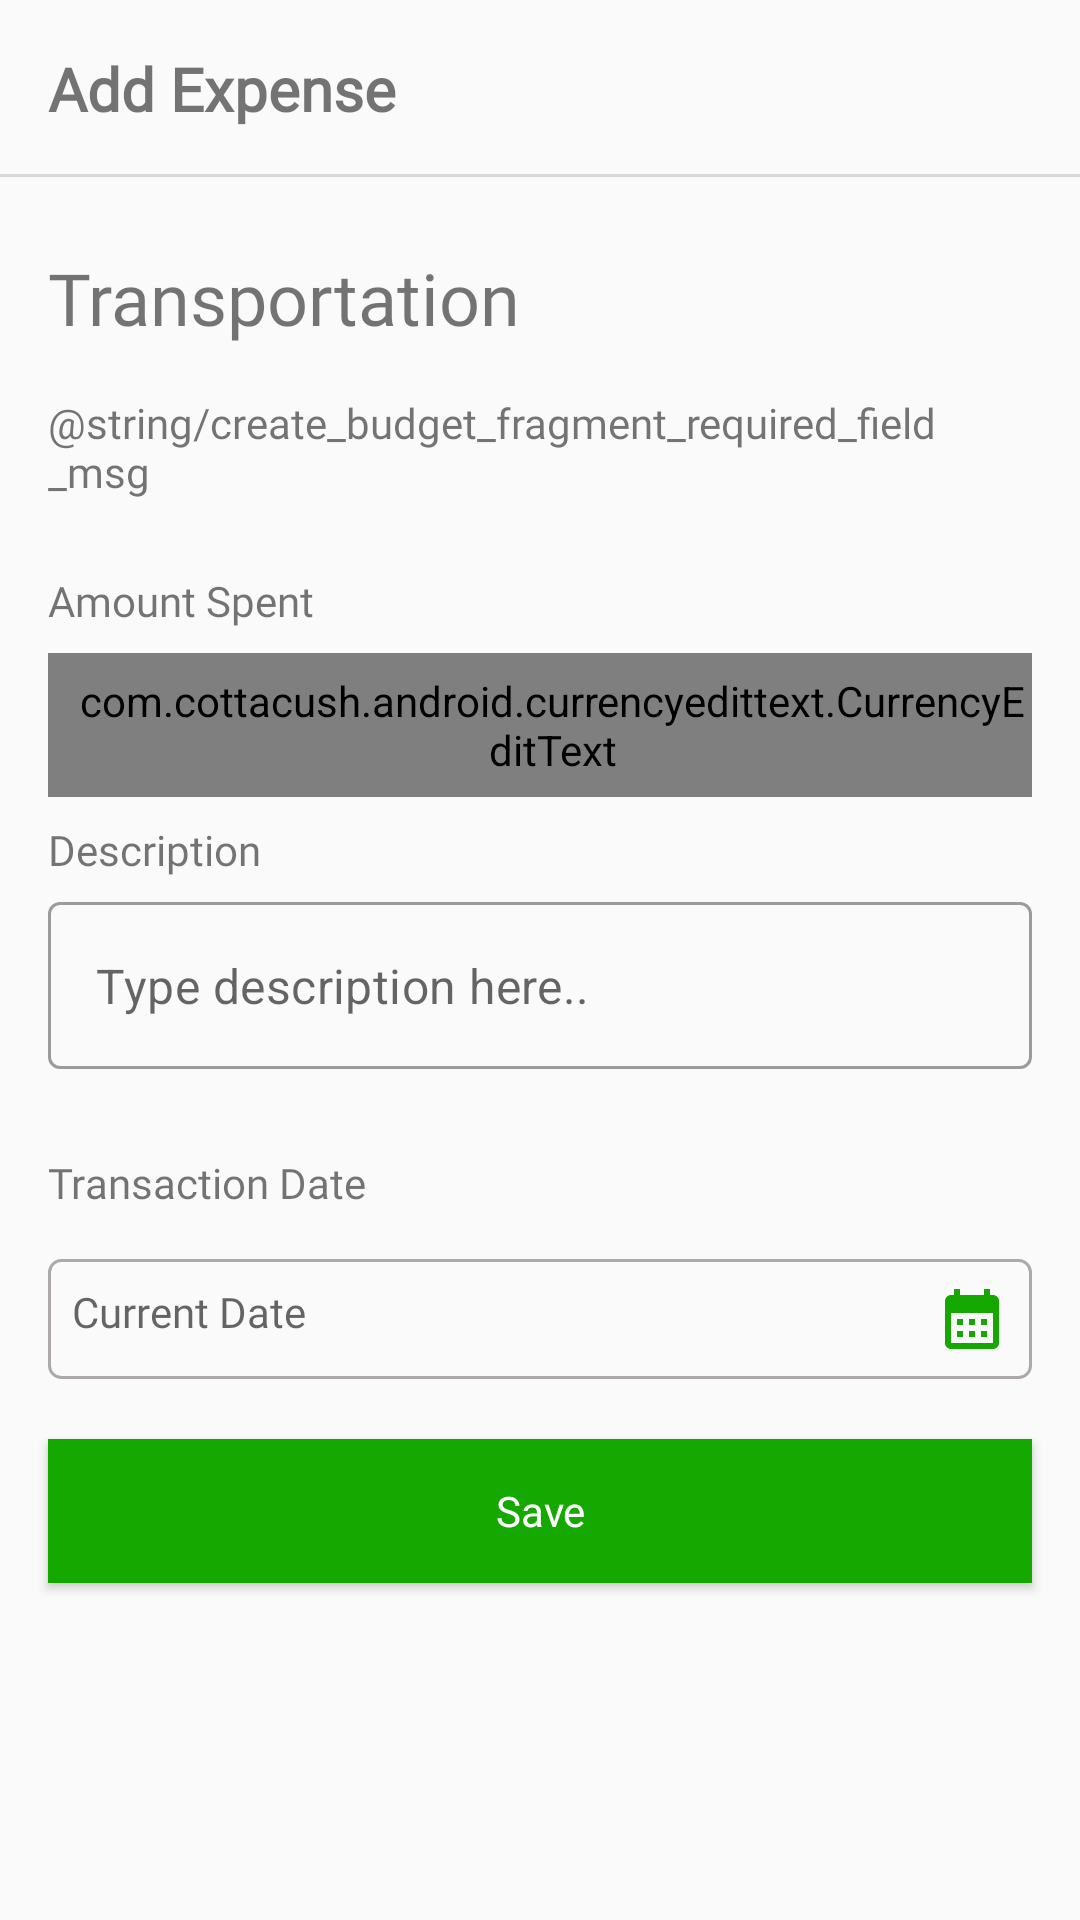

Write the Android layout XML for this screen, with the resource values it uses.
<!-- AndroidManifest.xml: application theme Theme.DecaPay -->
<!-- res/layout/fragment_log_expense.xml -->
<?xml version="1.0" encoding="utf-8"?>
<androidx.appcompat.widget.LinearLayoutCompat xmlns:android="http://schemas.android.com/apk/res/android"
    xmlns:tools="http://schemas.android.com/tools"
    android:layout_width="match_parent"
    android:layout_height="match_parent"
    xmlns:app="http://schemas.android.com/apk/res-auto"
    android:orientation="vertical"
    android:background="@drawable/op_bottomsheet_layout_bg"
    tools:context=".feature.logexpense.presentation.LogExpenseBottomSheetFragment">
    <androidx.appcompat.widget.LinearLayoutCompat
        android:layout_width="match_parent"
        android:layout_height="wrap_content"
        android:orientation="horizontal"
        android:background="@drawable/option_modal_bg"
        android:padding="16dp"
        >
        <TextView
            android:id="@+id/logExpense_bottom_sheet_fragment_title_tv"
            android:layout_width="0dp"
            android:layout_height="wrap_content"
            android:fontFamily="@font/roboto_medium"
            android:text="@string/logExpense_bottom_sheet_fragment_add_expense"
            android:textStyle="bold"
            android:layout_weight="1.5"
            android:textSize="@dimen/option_modal_bottom_sheet_fragment_select_title_txsiz" />
        <ImageView
            android:id="@+id/logExpense_bottom_sheet_fragment_close_icon_iv"
            android:layout_width="0dp"
            android:layout_height="wrap_content"
            android:src="@drawable/ic_close"
            android:scaleType="fitEnd"
            android:layout_weight="0.5"
            />

    </androidx.appcompat.widget.LinearLayoutCompat>

    <TextView
        android:id="@+id/logExpense_bottom_sheet_fragment_category_title_tv"
        android:layout_width="wrap_content"
        android:layout_height="wrap_content"
        android:layout_marginStart="16dp"
        android:layout_marginTop="24dp"
        android:fontFamily="@font/roboto_medium"
        android:text="@string/logExpense_bottom_sheet_title"
        android:textSize="@dimen/logExpense_bottom_sheet_fragment_category_title_txsize" />
    <TextView
        android:id="@+id/create_budget_fragment_required_field_msg_tv"
        android:layout_width="match_parent"
        android:layout_height="wrap_content"
        android:layout_marginStart="16dp"
        android:layout_marginEnd="16dp"
        android:layout_marginTop="16dp"
        android:text="@string/create_budget_fragment_required_field_msg"
        android:fontFamily="@font/roboto_medium"
        />
    <TextView
        android:id="@+id/logExpense_bottom_sheet_fragment_label_amount_spent_tv"
        android:layout_width="wrap_content"
        android:layout_marginTop="24dp"
        android:layout_marginStart="16dp"
        android:layout_height="wrap_content"
        android:fontFamily="@font/roboto_medium"
        android:text="@string/logExpense_bottom_sheet_fragment_label_amount_spent"
        />
    <com.cottacush.android.currencyedittext.CurrencyEditText
        android:id="@+id/logExpense_bottom_sheet_fragment_amount_tiedt"
        android:layout_width="match_parent"
        android:layout_height="48dp"
        android:layout_marginStart="16dp"
        android:layout_marginEnd="16dp"
        android:layout_marginTop="8dp"
        app:maxNumberOfDecimalDigits="2"
        android:paddingStart="8dp"
        android:background="@drawable/budget_period_bg"
        />
    <TextView
        android:id="@+id/logExpense_bottom_sheet_fragment_description_tv"
        android:layout_width="wrap_content"
        android:layout_marginTop="8dp"
        android:layout_marginStart="16dp"
        android:layout_height="wrap_content"
        android:fontFamily="@font/roboto_medium"
        android:text="@string/logExpense_bottom_sheet_fragment_description"
        />

    <com.google.android.material.textfield.TextInputLayout
        android:id="@+id/logExpense_bottom_sheet_fragment_description_til"
        android:layout_marginStart="16dp"
        android:layout_marginEnd="16dp"
        android:layout_marginTop="8dp"
        app:errorEnabled="true"
        app:hintEnabled="false"
        style="@style/Widget.MaterialComponents.TextInputLayout.OutlinedBox"
        android:layout_width="match_parent"
        android:layout_height="wrap_content">

        <com.google.android.material.textfield.TextInputEditText
            android:id="@+id/logExpense_bottom_sheet_fragment_description_tiedt"
            android:layout_width="match_parent"
            android:layout_height="wrap_content"
            android:hint="@string/logExpense_bottom_sheet_fragment_description_hint"
            android:inputType="textMultiLine"
            />
    </com.google.android.material.textfield.TextInputLayout>


    <TextView
        android:id="@+id/logExpense_bottom_sheet_fragment_label_projected_amount_tv"
        android:layout_width="wrap_content"
        android:layout_marginTop="8dp"
        android:layout_marginStart="16dp"
        android:layout_height="wrap_content"
        android:fontFamily="@font/roboto_medium"
        android:text="@string/logExpense_bottom_sheet_fragment_transaction_date"
        />
    <TextView
        android:id="@+id/logExpense_bottom_sheet_fragment_transaction_date_tv"
        android:layout_width="match_parent"
        android:layout_height="wrap_content"
        android:layout_marginTop="16dp"
        android:layout_marginStart="16dp"
        android:layout_marginEnd="16dp"
        android:padding="8dp"
        android:fontFamily="@font/roboto_light"
        android:background="@drawable/budget_period_bg"
        android:drawableEnd="@drawable/ic_pick_date"
        android:hint="@string/logExpense_bottom_sheet_fragment_transaction_date_hint"
        />
    <Button
        android:id="@+id/logExpense_bottom_sheet_fragment_save_button_btn"
        android:layout_width="match_parent"
        android:layout_height="wrap_content"
        android:layout_marginStart="16dp"
        android:layout_marginTop="20dp"
        android:layout_marginEnd="16dp"
        android:layout_marginBottom="16dp"
        android:background="@drawable/login_button_bg"
        android:fontFamily="@font/roboto_medium"
        android:text="@string/logExpense_bottom_sheet_fragment_save_button"
        android:foreground="?attr/selectableItemBackgroundBorderless"
        android:textAllCaps="false"
        android:textColor="@color/white" />

    <TextView
        android:id="@+id/logExpense_bottom_sheet_fragment_error_message_tv"
        android:layout_width="match_parent"
        android:layout_height="wrap_content"
        android:layout_marginStart="32dp"
        android:layout_marginEnd="32dp"
        android:layout_marginBottom="48dp"
        android:background="@drawable/display_error_bg"
        android:textAlignment="center"
        android:text="@string/createBudgetLineItem_fragment_error_message"
        android:textColor="@color/white"
        android:fontFamily="@font/roboto_medium"
        android:lines="3"
        android:padding="8dp"
        android:visibility="invisible"
        />



</androidx.appcompat.widget.LinearLayoutCompat>
<!-- resources referenced by this layout -->
<resources>
  <color name="white">#FFFFFFFF</color>
  <dimen name="logExpense_bottom_sheet_fragment_category_title_txsize">24sp</dimen>
  <dimen name="option_modal_bottom_sheet_fragment_select_title_txsiz">20sp</dimen>
  <!-- drawable budget_period_bg (drawable) -->
  <?xml version="1.0" encoding="utf-8"?>
  <shape xmlns:android="http://schemas.android.com/apk/res/android">
      <solid android:color="@android:color/transparent"/>
      <stroke android:color="@color/border_color_text_input"
          android:width="1dp"
          />
      <corners android:radius="4dp"/>
  </shape>
  <!-- drawable display_error_bg (drawable) -->
  <?xml version="1.0" encoding="utf-8"?>
  <shape xmlns:android="http://schemas.android.com/apk/res/android">
      <solid android:color="@color/red"/>
      <corners android:radius="32dp"/>
  </shape>
  <!-- drawable ic_pick_date (drawable) -->
  <vector android:height="24dp" android:tint="#14A800"
      android:viewportHeight="24" android:viewportWidth="24"
      android:width="24dp" xmlns:android="http://schemas.android.com/apk/res/android">
      <path android:fillColor="@android:color/white" android:pathData="M19,4h-1V2h-2v2H8V2H6v2H5C3.89,4 3.01,4.9 3.01,6L3,20c0,1.1 0.89,2 2,2h14c1.1,0 2,-0.9 2,-2V6C21,4.9 20.1,4 19,4zM19,20H5V10h14V20zM9,14H7v-2h2V14zM13,14h-2v-2h2V14zM17,14h-2v-2h2V14zM9,18H7v-2h2V18zM13,18h-2v-2h2V18zM17,18h-2v-2h2V18z"/>
  </vector>
  <!-- drawable login_button_bg (drawable) -->
  <?xml version="1.0" encoding="utf-8"?>
  <shape xmlns:android="http://schemas.android.com/apk/res/android">
      <solid android:color="@color/decapay_green"/>
  </shape>
  <!-- drawable option_modal_bg (drawable) -->
  <?xml version="1.0" encoding="utf-8"?>
  <layer-list xmlns:android="http://schemas.android.com/apk/res/android">
      <item android:gravity="bottom">
          <shape>
              <size android:height="1dp" />
              <solid android:color="@color/border_color"/>
          </shape>
      </item>
  </layer-list>
  <string name="createBudgetLineItem_fragment_error_message">The BudgetLine Item Already Exist</string>
  <string name="logExpense_bottom_sheet_fragment_add_expense">Add Expense</string>
  <string name="logExpense_bottom_sheet_fragment_description">Description</string>
  <string name="logExpense_bottom_sheet_fragment_description_hint">Type description here..</string>
  <string name="logExpense_bottom_sheet_fragment_label_amount_spent">Amount Spent</string>
  <string name="logExpense_bottom_sheet_fragment_save_button">Save</string>
  <string name="logExpense_bottom_sheet_fragment_transaction_date">Transaction Date</string>
  <string name="logExpense_bottom_sheet_fragment_transaction_date_hint">Current Date</string>
  <string name="logExpense_bottom_sheet_title">Transportation</string>
  <color name="border_color_text_input">#ADA9A9</color>
  <color name="red">#E66565</color>
  <color name="decapay_green">#14A800</color>
  <color name="border_color">#D9D9D9</color>
  <color name="purple_500">#FF6200EE</color>
  <color name="purple_700">#FF3700B3</color>
  <color name="teal_200">#FF03DAC5</color>
  <color name="teal_700">#FF018786</color>
  <color name="black">#FF000000</color>
  <style name="BottomSheetDialog" parent="@style/ThemeOverlay.MaterialComponents.BottomSheetDialog">
          <item name="bottomSheetStyle">@style/BottomSheet</item>
          <item name="android:colorBackground">@color/white</item>
      </style>
  <style name="BottomSheet" parent="Widget.MaterialComponents.BottomSheet.Modal">
          <item name="backgroundTint">@android:color/transparent</item>
      </style>
</resources>
